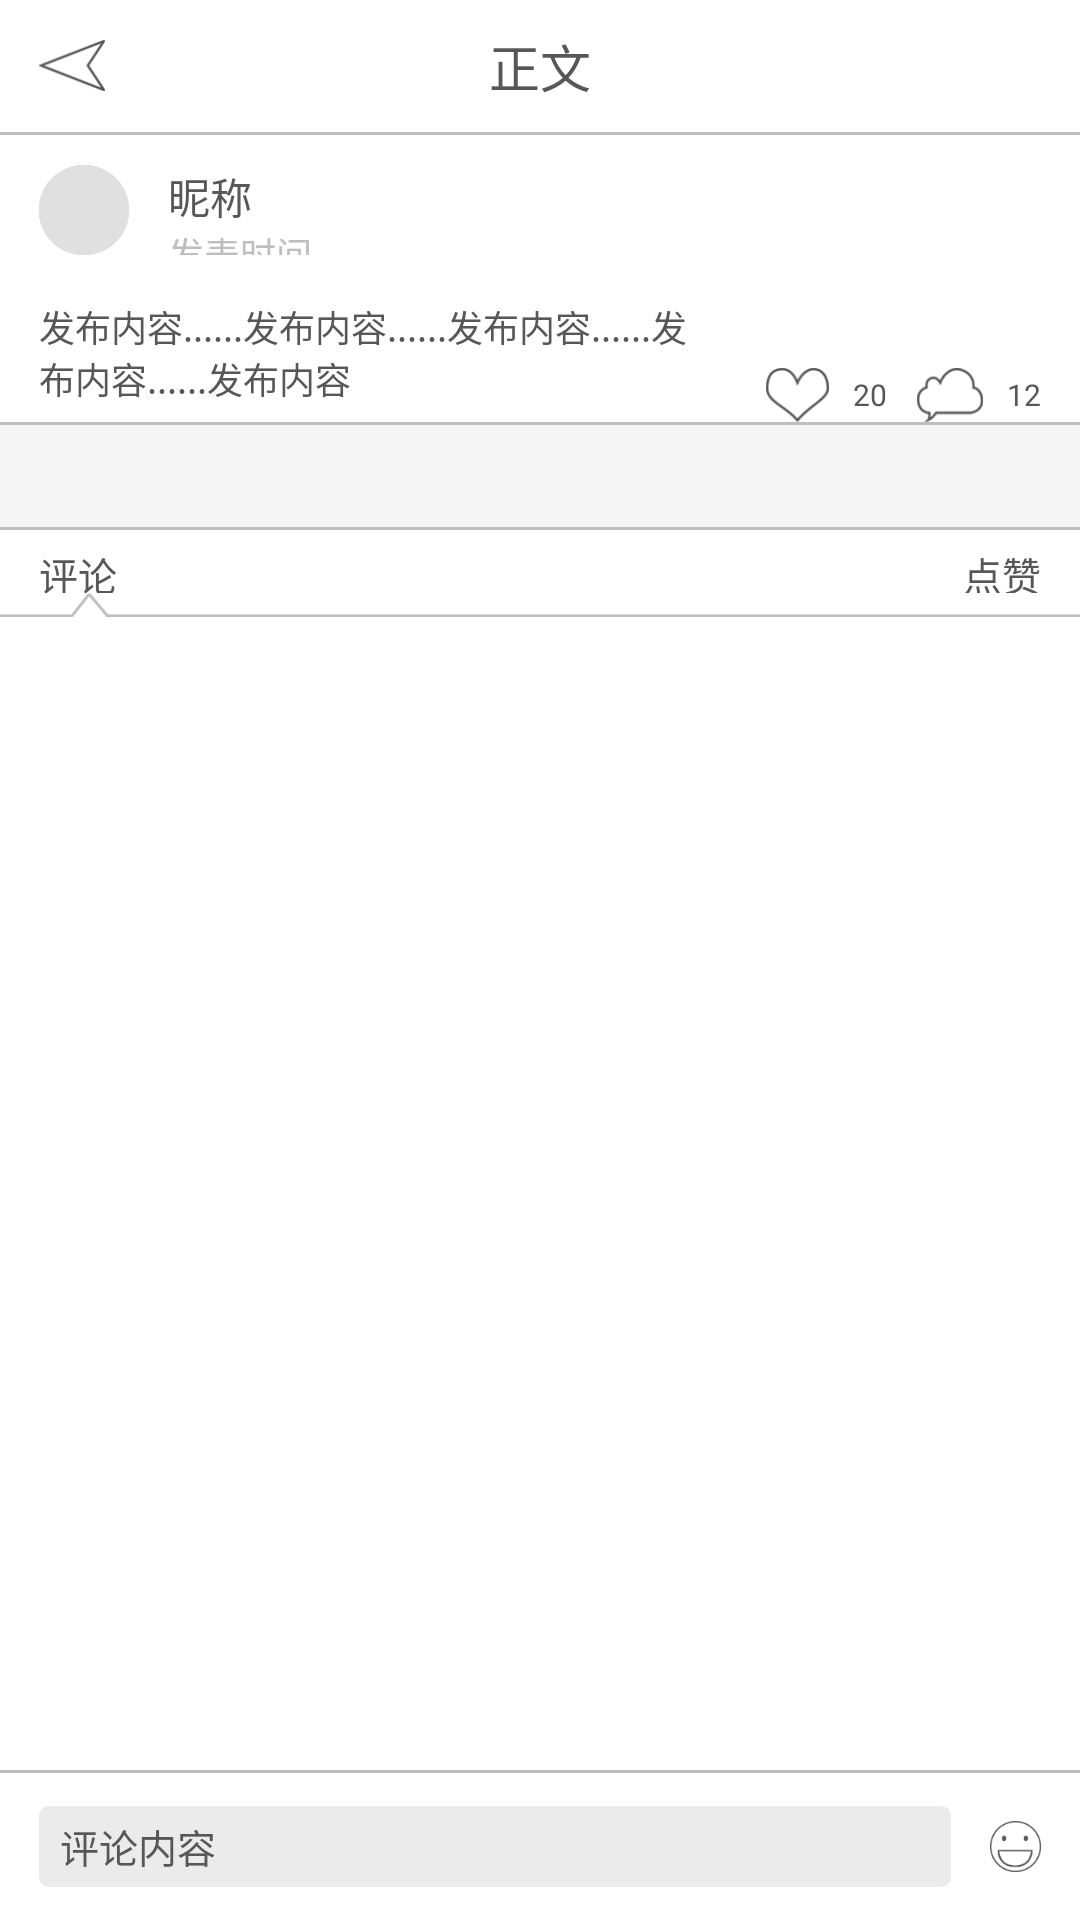

Reconstruct the res/layout file that produces this screen, plus the resources it refers to.
<!-- AndroidManifest.xml: fallback theme Theme.MaterialComponents.DayNight.NoActionBar -->
<!-- res/layout/state_details_layout.xml -->
<?xml version="1.0" encoding="utf-8"?>
<LinearLayout xmlns:android="http://schemas.android.com/apk/res/android"
    android:layout_width="match_parent" android:layout_height="match_parent"
    android:orientation="vertical"
    android:background="#ffffff">
    <LinearLayout
        android:layout_width="match_parent"
        android:layout_height="44dp"
        android:orientation="horizontal">
        <ImageButton
            android:id="@+id/btn_return"
            android:layout_width="22dp"
            android:layout_height="17dp"
            android:layout_marginLeft="13dp"
            android:layout_gravity="center_vertical"
            android:background="@drawable/button_return"/>
        <ImageView
            android:layout_width="match_parent"
            android:layout_height="match_parent"
            android:layout_weight="1"/>
        <TextView
            android:layout_width="wrap_content"
            android:layout_height="wrap_content"
            android:layout_gravity="center_vertical"
            android:layout_marginRight="35dp"
            android:textSize="17sp"
            android:textColor="#575757"
            android:text="正文"/>
        <ImageView
            android:layout_width="match_parent"
            android:layout_height="match_parent"
            android:layout_weight="1"/>
    </LinearLayout>
    <ImageView
        android:layout_width="match_parent"
        android:layout_height="1dp"
        android:background="@drawable/shadow"/>
    <LinearLayout
        android:layout_width="match_parent" android:layout_height="wrap_content"
        android:orientation="vertical">
        <LinearLayout
            android:layout_width="fill_parent"
            android:layout_height="wrap_content"
            android:orientation="horizontal"
            android:layout_marginTop="10dp">
            <ImageView
                android:id="@+id/contact_picture"
                android:layout_width="30dp"
                android:layout_height="30dp"
                android:layout_marginLeft="13dp"
                android:background="@drawable/picture"/>
            <LinearLayout
                android:layout_width="fill_parent"
                android:layout_height="fill_parent"
                android:orientation="vertical"
                android:layout_marginLeft="13dp">
                <TextView
                    android:id="@+id/nickname"
                    android:layout_width="wrap_content"
                    android:layout_height="wrap_content"
                    android:textSize="14sp"
                    android:textColor="#575757"
                    android:text="昵称"/>
                <ImageView
                    android:layout_width="fill_parent"
                    android:layout_height="fill_parent"
                    android:layout_weight="1"/>
                <TextView
                    android:id="@+id/time"
                    android:layout_width="wrap_content"
                    android:layout_height="wrap_content"
                    android:textSize="12sp"
                    android:textColor="#bebebe"
                    android:text="发表时间"/>
            </LinearLayout>
        </LinearLayout>
        <LinearLayout
            android:layout_width="fill_parent"
            android:layout_height="wrap_content"
            android:orientation="horizontal"
            android:layout_marginTop="15dp">
            <LinearLayout
                android:layout_width="222dp"
                android:layout_height="wrap_content"
                android:layout_marginLeft="13dp"
                android:orientation="vertical"
                >
                <TextView
                    android:id="@+id/state_content"
                    android:layout_width="wrap_content"
                    android:layout_height="wrap_content"
                    android:textSize="12sp"
                    android:textColor="#575757"
                    android:text="发布内容......发布内容......发布内容......发布内容......发布内容"/>
                <ImageView
                    android:id="@+id/state_picture"
                    android:layout_width="wrap_content"
                    android:layout_height="wrap_content"
                    android:adjustViewBounds="true"
                    android:maxHeight="172dp"
                    android:layout_marginTop="6dp" />
            </LinearLayout>
            <LinearLayout
                android:layout_width="fill_parent"
                android:layout_height="fill_parent"
                android:orientation="vertical">
                <ImageView
                    android:layout_width="fill_parent"
                    android:layout_height="fill_parent"
                    android:layout_weight="1"/>
                <LinearLayout
                    android:layout_width="fill_parent"
                    android:layout_height="wrap_content"
                    android:orientation="horizontal">
                    <ImageView
                        android:layout_width="fill_parent"
                        android:layout_height="fill_parent"
                        android:layout_weight="1"/>
                    <ImageButton
                        android:id="@+id/btn_state_like"
                        android:layout_width="21dp"
                        android:layout_height="18dp"
                        android:layout_marginRight="8dp"
                        android:background="@drawable/button_like"/>
                    <TextView
                        android:id="@+id/like_number"
                        android:layout_width="wrap_content"
                        android:layout_height="wrap_content"
                        android:layout_gravity="center_vertical"
                        android:layout_marginRight="10dp"
                        android:textSize="10sp"
                        android:textColor="#575757"
                        android:text="20"/>
                    <ImageButton
                        android:id="@+id/btn_state_comments"
                        android:layout_width="22dp"
                        android:layout_height="18dp"
                        android:layout_marginRight="8dp"
                        android:background="@drawable/button_comments"/>
                    <TextView
                        android:id="@+id/comment_number"
                        android:layout_width="wrap_content"
                        android:layout_height="wrap_content"
                        android:layout_gravity="center_vertical"
                        android:layout_marginRight="13dp"
                        android:textSize="10sp"
                        android:textColor="#575757"
                        android:text="12"/>
                </LinearLayout>
            </LinearLayout>
        </LinearLayout>
    </LinearLayout>
    <ImageView
        android:layout_width="match_parent"
        android:layout_height="1dp"
        android:background="@drawable/shadow"/>
    <ImageView
        android:layout_width="match_parent"
        android:layout_height="34dp"
        android:background="#f5f5f5"/>
    <ImageView
        android:layout_width="match_parent"
        android:layout_height="1dp"
        android:background="@drawable/shadow"/>
    <LinearLayout
        android:layout_width="match_parent"
        android:layout_height="21dp"
        android:orientation="horizontal">
        <TextView
            android:id="@+id/btn_comments"
            android:layout_width="wrap_content"
            android:layout_height="wrap_content"
            android:layout_marginLeft="13dp"
            android:layout_marginTop="5dp"
            android:textSize="13dp"
            android:textColor="#575757"
            android:text="评论"/>
        <ImageView
            android:layout_width="match_parent"
            android:layout_height="match_parent"
            android:layout_weight="1"/>
        <TextView
            android:id="@+id/btn_like"
            android:layout_width="wrap_content"
            android:layout_height="wrap_content"
            android:layout_marginRight="13dp"
            android:layout_marginTop="5dp"
            android:textSize="13dp"
            android:textColor="#575757"
            android:text="点赞"/>
    </LinearLayout>
    <ImageView
        android:id="@+id/frame"
        android:layout_width="match_parent"
        android:layout_height="8dp"
        android:background="@drawable/comment_frame"/>
    <FrameLayout
        android:layout_width="match_parent"
        android:layout_height="match_parent"
        android:layout_weight="1">
        <ListView
            android:id="@+id/like_list"
            android:layout_width="match_parent"
            android:layout_height="match_parent"
            android:paddingLeft="13dp"
            android:divider="#bebebe"
            android:dividerHeight="1dp"
            android:visibility="gone">
        </ListView>
        <ListView
            android:id="@+id/comment_list"
            android:layout_width="match_parent"
            android:layout_height="match_parent"
            android:paddingLeft="13dp"
            android:divider="#bebebe"
            android:dividerHeight="1dp">
        </ListView>
    </FrameLayout>

    <ImageView
        android:layout_width="match_parent"
        android:layout_height="1dp"
        android:background="@drawable/shadow"/>
    <LinearLayout
        android:layout_width="match_parent"
        android:layout_height="49dp"
        android:orientation="horizontal">
        <EditText
            android:id="@+id/comment_content"
            android:layout_width="0dp"
            android:layout_height="27dp"
            android:layout_weight="1"
            android:singleLine="true"
            android:layout_gravity="center_vertical"
            android:background="@drawable/chat_input_box"
            android:paddingLeft="7dp"
            android:layout_marginLeft="13dp"
            android:textSize="13sp"
            android:textColor="#575757"
            android:text="评论内容"/>
        <ImageButton
            android:id="@+id/button_emoji"
            android:layout_width="17dp"
            android:layout_height="17dp"
            android:layout_gravity="center_vertical"
            android:layout_marginLeft="13dp"
            android:layout_marginRight="13dp"
            android:background="@drawable/button_emoji"/>
    </LinearLayout>
</LinearLayout>
<!-- resources referenced by this layout -->
<resources>
  <!-- drawable button_comments: png bitmap (drawable-hdpi, 2352 bytes) -->
  <!-- drawable button_emoji: png bitmap (drawable-hdpi, 2492 bytes) -->
  <!-- drawable button_like: png bitmap (drawable-hdpi, 2276 bytes) -->
  <!-- drawable button_return: png bitmap (drawable-hdpi, 1891 bytes) -->
  <!-- drawable chat_input_box: png bitmap (drawable-hdpi, 2008 bytes) -->
  <!-- drawable comment_frame: png bitmap (drawable-hdpi, 1460 bytes) -->
  <!-- drawable picture: png bitmap (drawable-hdpi, 8238 bytes) -->
  <!-- drawable shadow (drawable) -->
  <?xml version="1.0" encoding="utf-8"?>
  <shape xmlns:android="http://schemas.android.com/apk/res/android" >
      <solid 
          android:color="#bebebe"/>
  
  </shape>
</resources>
